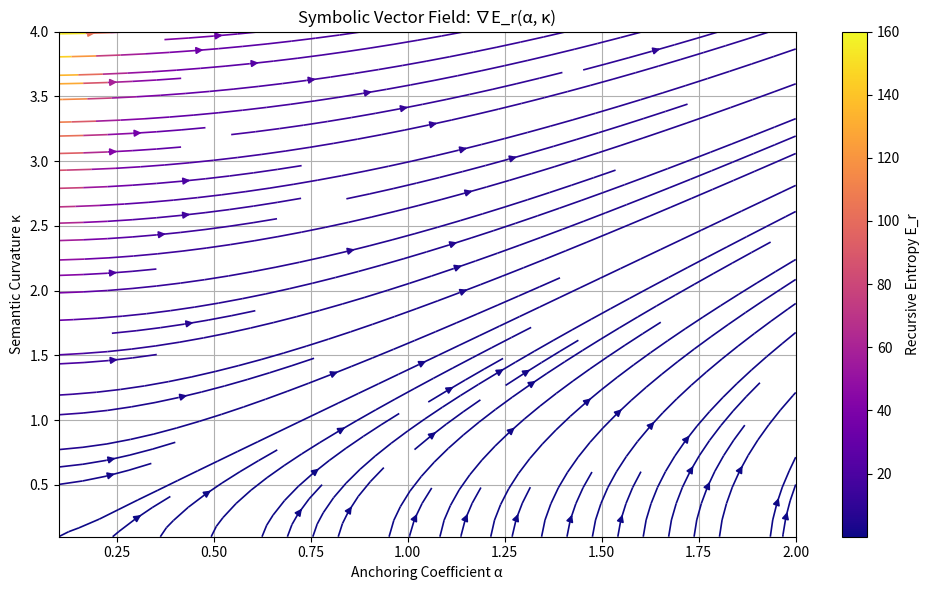

Generate this figure with matplotlib:
import numpy as np
import matplotlib.pyplot as plt

# Symbolic parameters
alpha = np.linspace(0.1, 2.0, 20)
kappa = np.linspace(0.1, 4.0, 20)
A, K = np.meshgrid(alpha, kappa)

# Recursive entropy surface
E_r = K**2 / A
dE_dalpha = -K**2 / A**2
dE_dkappa = 2 * K / A

# Vector field components
U = -dE_dalpha  # α-direction
V = dE_dkappa   # κ-direction

# Plot streamlines
fig, ax = plt.subplots(figsize=(10, 6))
stream = ax.streamplot(A, K, U, V, color=E_r, linewidth=1.2, cmap='plasma')
plt.colorbar(stream.lines, ax=ax, label='Recursive Entropy E_r')
ax.set_xlabel("Anchoring Coefficient α")
ax.set_ylabel("Semantic Curvature κ")
ax.set_title("Symbolic Vector Field: ∇E_r(α, κ)")
ax.grid(True)
plt.tight_layout()
plt.show()